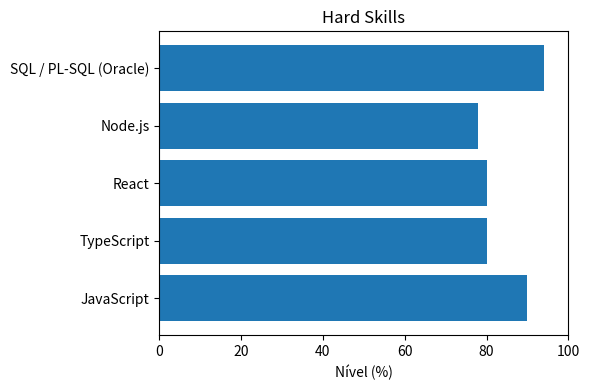

Python code for this plot: (Note: this script raises an exception after producing the figure.)
import matplotlib.pyplot as plt

hard_skills = {
    "JavaScript": 90,
    "TypeScript": 80,
    "React": 80,
    "Node.js": 78,
    "SQL / PL-SQL (Oracle)": 94
}

plt.figure(figsize=(6, 4))
plt.barh(list(hard_skills.keys()), list(hard_skills.values()))
plt.xlim(0, 100)
plt.title("Hard Skills")
plt.xlabel("Nível (%)")
plt.tight_layout()

plt.savefig("assets/hard_skills.png", dpi=150)
plt.close()